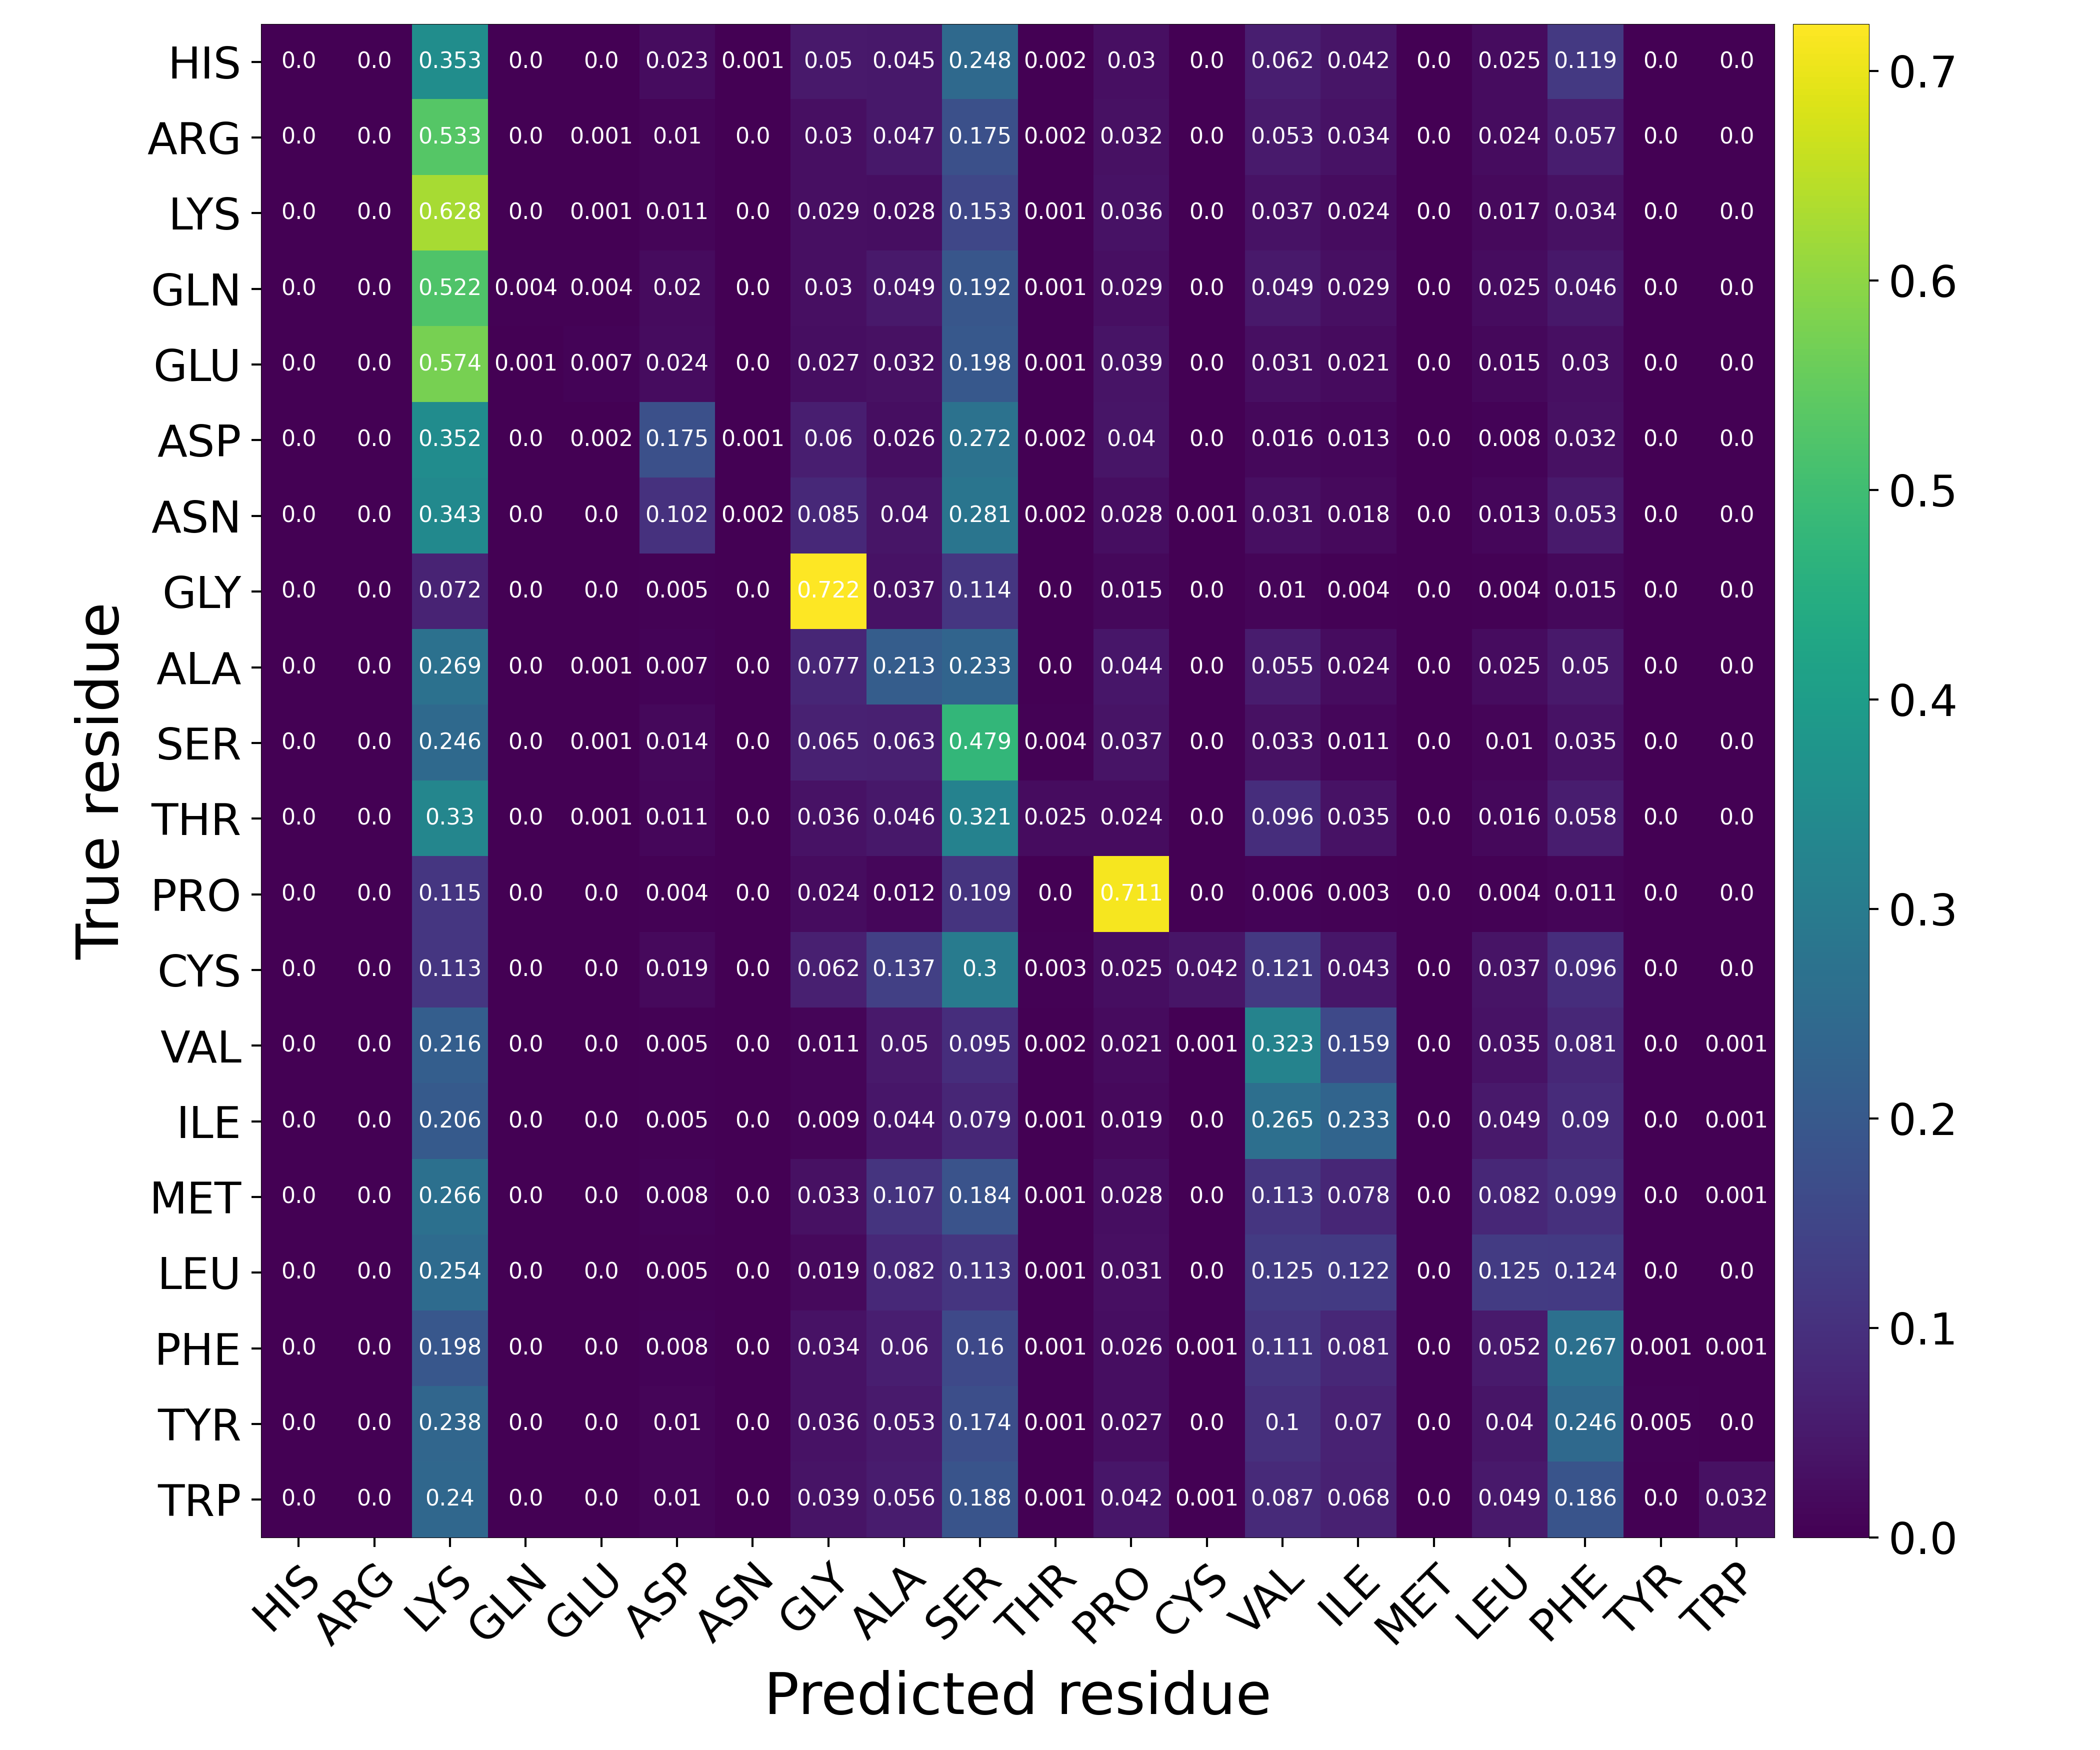

The file beside this chart, header and first rows:
Predicted residue, True residue, Value
HIS, HIS, 0.0
HIS, ARG, 0.0
HIS, LYS, 0.3528
HIS, GLN, 0.0001083
HIS, GLU, 0.0004333
HIS, ASP, 0.02323
HIS, ASN, 0.0007582
HIS, GLY, 0.04961
HIS, ALA, 0.04544
HIS, SER, 0.2478
HIS, THR, 0.00195
HIS, PRO, 0.03011
HIS, CYS, 0.0002166
HIS, VAL, 0.06179
HIS, ILE, 0.04203
HIS, MET, 0.0
HIS, LEU, 0.0248
HIS, PHE, 0.1189
HIS, TYR, 0.0
HIS, TRP, 0.0001083
ARG, HIS, 0.0
ARG, ARG, 0.0
ARG, LYS, 0.5333
ARG, GLN, 0.0002555
ARG, GLU, 0.0006899
ARG, ASP, 0.01035
ARG, ASN, 0.0003577
ARG, GLY, 0.02992
ARG, ALA, 0.04712
ARG, SER, 0.1752
ARG, THR, 0.001865
ARG, PRO, 0.03232
ARG, CYS, 0.0001533
ARG, VAL, 0.05282
ARG, ILE, 0.03393
ARG, MET, 0.0
ARG, LEU, 0.02428
ARG, PHE, 0.05734
ARG, TYR, 2.555322737261716e-05
ARG, TRP, 7.665968211785149e-05
LYS, HIS, 0.0
LYS, ARG, 0.0
LYS, LYS, 0.6275
LYS, GLN, 0.0001371
LYS, GLU, 0.0008685
LYS, ASP, 0.01079
LYS, ASN, 0.0002057
LYS, GLY, 0.02939
LYS, ALA, 0.02781
LYS, SER, 0.1535
LYS, THR, 0.001348
LYS, PRO, 0.03632
LYS, CYS, 2.2854008593107232e-05
LYS, VAL, 0.03666
LYS, ILE, 0.02434
LYS, MET, 0.0
LYS, LEU, 0.0173
LYS, PHE, 0.03369
LYS, TYR, 0.0
LYS, TRP, 9.141603437242893e-05
... 340 more rows
